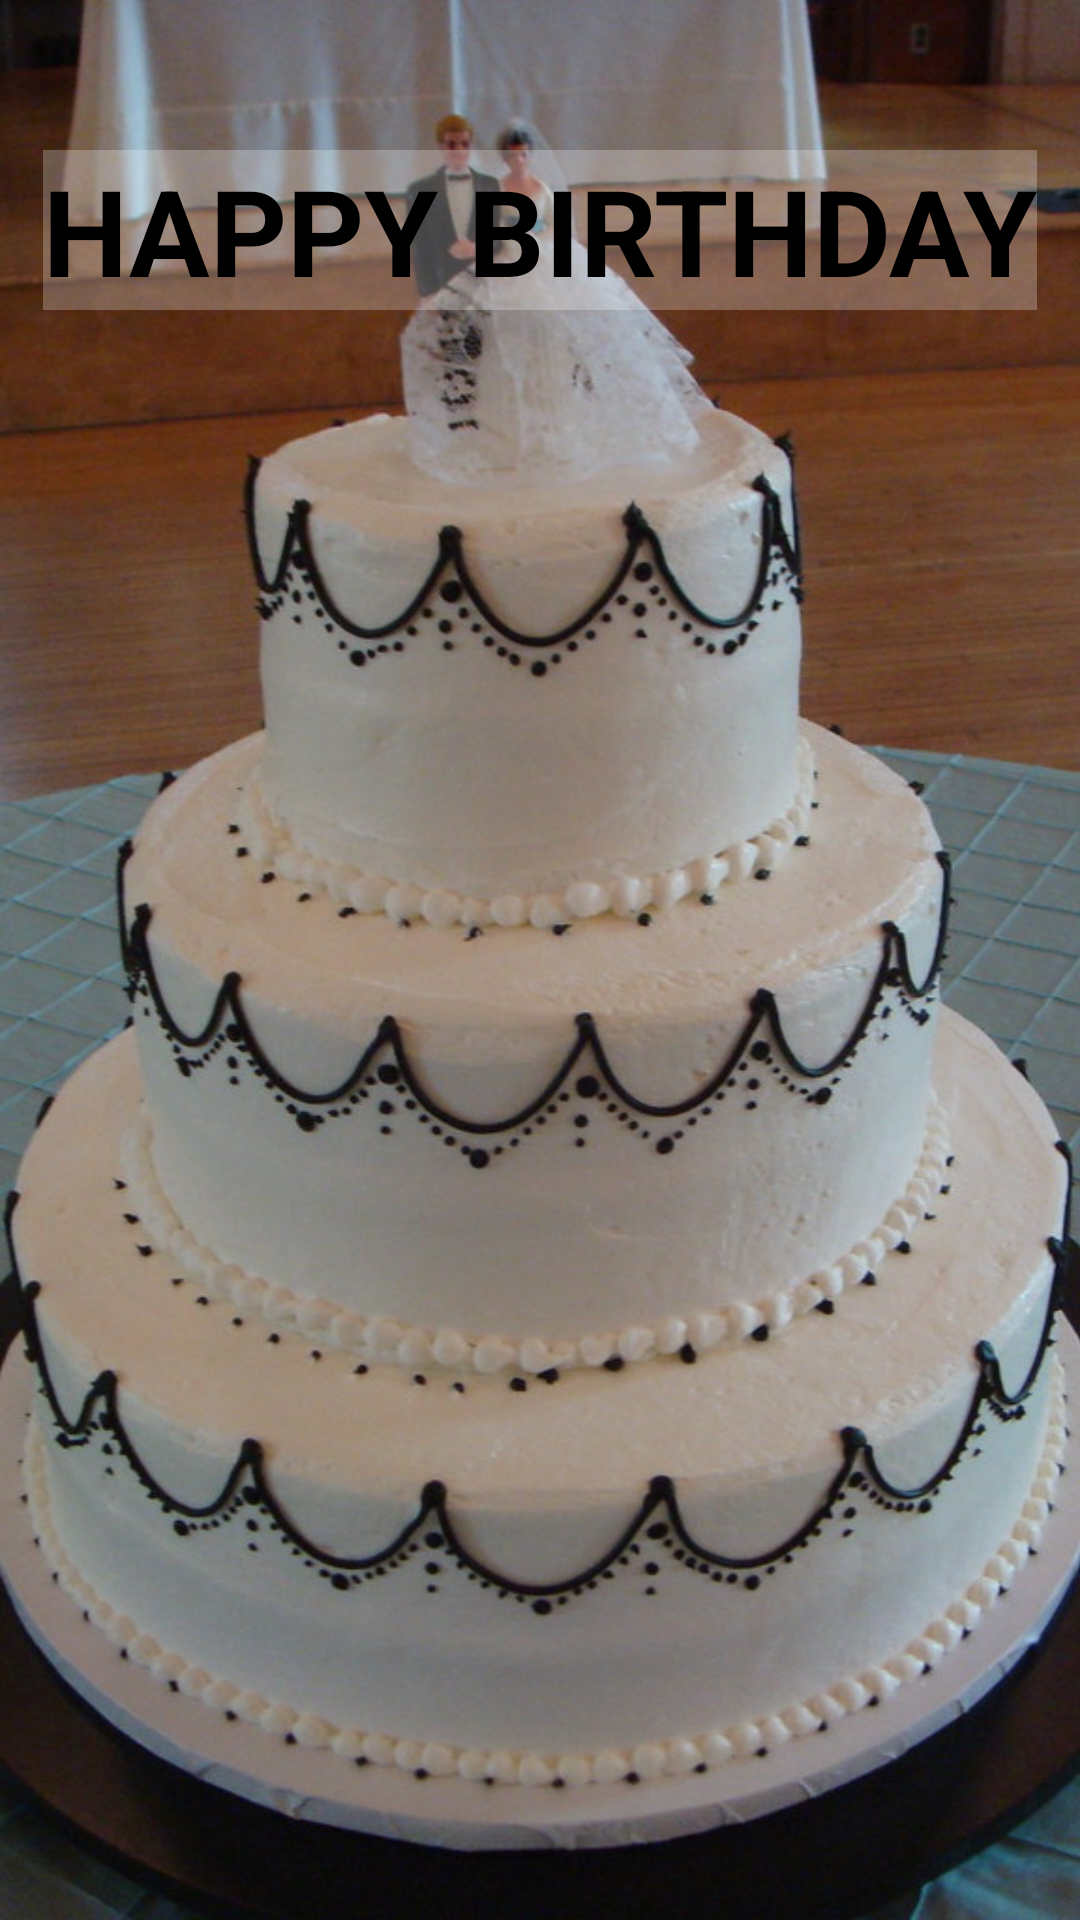

Android layout source for this screen:
<!-- AndroidManifest.xml: application theme Theme.BIRTHDAY -->
<!-- res/layout/activity_mainbirth2.xml -->
<?xml version="1.0" encoding="utf-8"?>
<androidx.constraintlayout.widget.ConstraintLayout xmlns:android="http://schemas.android.com/apk/res/android"
    xmlns:app="http://schemas.android.com/apk/res-auto"
    xmlns:tools="http://schemas.android.com/tools"
    android:layout_width="match_parent"
    android:layout_height="match_parent"
    tools:context=".Mainbirth2">


    <ImageView
        android:id="@+id/imageView"
        android:layout_width="0dp"
        android:layout_height="0dp"
        android:scaleType="centerCrop"
        android:src="@drawable/project2"
        app:layout_constraintBottom_toBottomOf="parent"
        app:layout_constraintEnd_toEndOf="parent"
        app:layout_constraintStart_toStartOf="parent"
        app:layout_constraintTop_toTopOf="parent" />

    <TextView
        android:id="@+id/text3"
        android:layout_width="wrap_content"
        android:layout_height="wrap_content"
        android:layout_marginTop="50dp"
        android:text="HAPPY BIRTHDAY"
        android:textColor="@color/black"
        android:textSize="40sp"
        android:background="#40FFFFFF"
        android:textStyle="bold"
        app:layout_constraintLeft_toLeftOf="parent"
        app:layout_constraintRight_toRightOf="parent"


        app:layout_constraintTop_toTopOf="parent"
        tools:ignore="MissingConstraints" />

</androidx.constraintlayout.widget.ConstraintLayout>
<!-- resources referenced by this layout -->
<resources>
  <!-- drawable project2: jpg bitmap (drawable, 152431 bytes) -->
  <style name="Theme.BIRTHDAY" parent="Theme.MaterialComponents.DayNight.DarkActionBar">
          
          <item name="colorPrimary">@color/purple_500</item>
          <item name="colorPrimaryVariant">@color/purple_700</item>
          <item name="colorOnPrimary">@color/white</item>
          
          <item name="colorSecondary">@color/teal_200</item>
          <item name="colorSecondaryVariant">@color/teal_700</item>
          <item name="colorOnSecondary">@color/black</item>
          
          <item name="android:statusBarColor" tools:targetApi="l">?attr/colorPrimaryVariant</item>
          
      </style>
  <!-- not gathered from this repository: default colours our renderer supplied (Android Studio template values) -->
  <color name="purple_500">#FF6200EE</color>
  <color name="purple_700">#FF3700B3</color>
  <color name="teal_200">#FF03DAC5</color>
  <color name="teal_700">#FF018786</color>
  <color name="black">#FF000000</color>
  <color name="white">#FFFFFFFF</color>
</resources>
